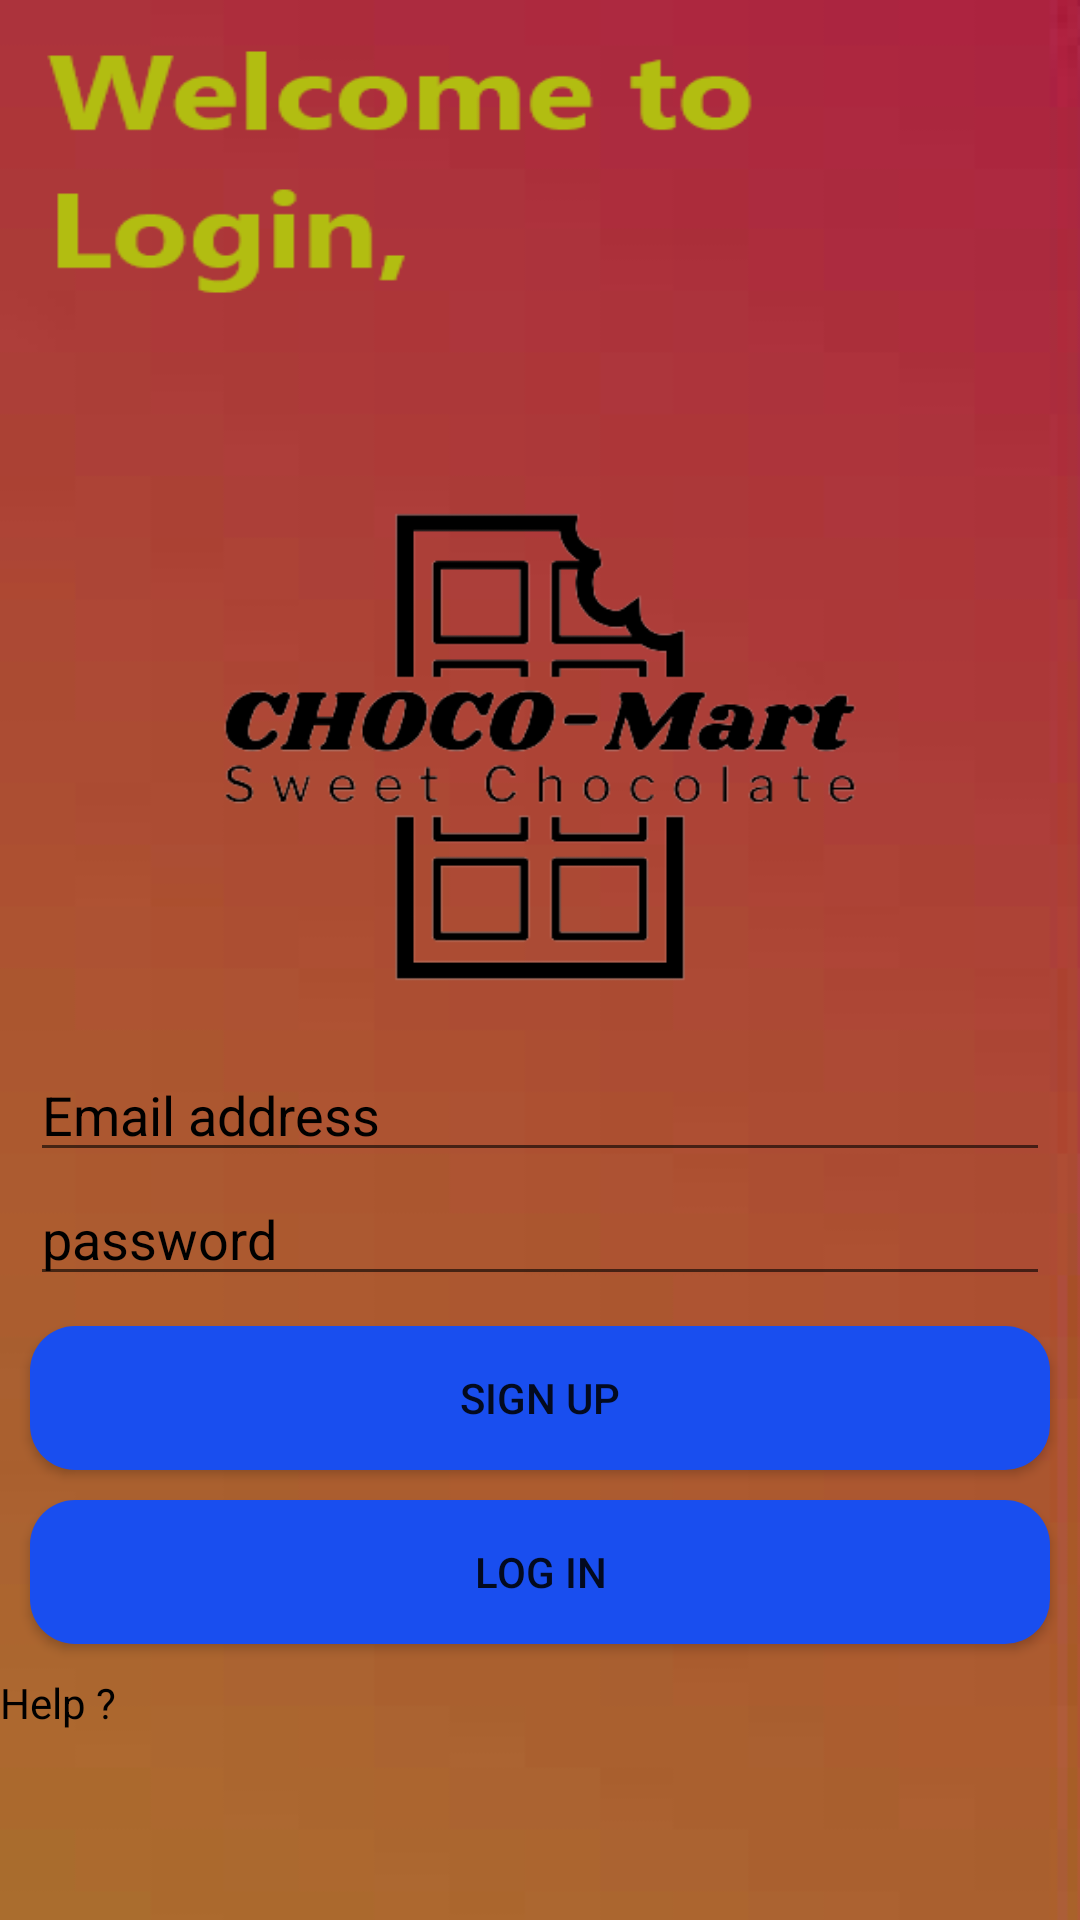

Layout XML and referenced resources for this Android screen:
<!-- AndroidManifest.xml: activity theme Theme.ChocoMarts -->
<!-- res/layout/activity_main.xml -->
<?xml version="1.0" encoding="utf-8"?>
<androidx.constraintlayout.widget.ConstraintLayout xmlns:android="http://schemas.android.com/apk/res/android"
    xmlns:app="http://schemas.android.com/apk/res-auto"
    xmlns:tools="http://schemas.android.com/tools"
    android:layout_width="match_parent"
    android:layout_height="match_parent"
    android:background="@drawable/login"
    tools:context=".MainActivity">


    <ImageView
        android:id="@+id/mainlogo"
        android:layout_width="350dp"
        android:layout_height="250dp"
        android:layout_marginTop="124dp"
        android:background="@drawable/logoblack1"
        android:elevation="20dp"
        app:layout_constraintEnd_toEndOf="parent"
        app:layout_constraintHorizontal_bias="0.491"
        app:layout_constraintStart_toStartOf="parent"
        app:layout_constraintTop_toTopOf="parent" />

    <EditText
        android:id="@+id/useremail"
        android:layout_width="match_parent"
        android:layout_height="wrap_content"
        android:layout_marginStart="10dp"
        android:layout_marginTop="100dp"
        android:layout_marginEnd="10dp"
        android:hint="Email address"
        android:textColorHint="@color/black"
        app:layout_constraintBottom_toBottomOf="parent"
        app:layout_constraintEnd_toEndOf="parent"
        app:layout_constraintStart_toStartOf="parent"
        app:layout_constraintTop_toTopOf="parent" />

    <EditText
        android:id="@+id/userpassword"
        android:layout_width="match_parent"
        android:layout_height="wrap_content"
        android:layout_marginStart="10dp"
        android:layout_marginEnd="10dp"
        android:hint="password"
        android:inputType="textPassword"
        android:textColorHint="@color/black"
        app:layout_constraintEnd_toEndOf="parent"
        app:layout_constraintStart_toStartOf="parent"
        app:layout_constraintTop_toBottomOf="@+id/useremail" />

    <Button
        android:layout_width="match_parent"
        android:layout_height="wrap_content"
        android:text="Sign up"
        android:layout_marginTop="10dp"
        android:background="@drawable/mainpagebuttons"
        app:layout_constraintTop_toBottomOf="@+id/userpassword"
        app:layout_constraintEnd_toEndOf="parent"
        android:id="@+id/signupbutton"
        android:layout_marginEnd="10dp"
        android:layout_marginStart="10dp"
        app:layout_constraintStart_toStartOf="parent"
        />


    <Button
        android:id="@+id/loginbutton"
        android:background="@drawable/mainpagebuttons"
        android:layout_width="match_parent"
        android:layout_marginTop="10dp"
        android:layout_height="wrap_content"
        android:text="Log in"
        app:layout_constraintEnd_toEndOf="parent"
        app:layout_constraintHorizontal_bias="0.526"
        app:layout_constraintStart_toStartOf="parent"
        android:layout_marginEnd="10dp"
        android:layout_marginStart="10dp"
        app:layout_constraintTop_toBottomOf="@+id/signupbutton" />

    <TextView
        android:id="@+id/needhelptext"
        android:layout_width="match_parent"
        android:layout_height="wrap_content"
        android:layout_marginTop="10dp"
        android:text="Help ?"
        android:textColor="@color/black"
        app:layout_constraintTop_toBottomOf="@+id/loginbutton"
        tools:layout_editor_absoluteX="20dp" />


</androidx.constraintlayout.widget.ConstraintLayout>
<!-- resources referenced by this layout -->
<resources>
  <color name="black">#FF000000</color>
  <!-- drawable login: png bitmap (drawable, 32553 bytes) -->
  <!-- drawable logoblack1: png bitmap (drawable, 24937 bytes) -->
  <!-- drawable mainpagebuttons (drawable) -->
  <?xml version="1.0" encoding="utf-8"?>
  <shape xmlns:android="http://schemas.android.com/apk/res/android">
  
       <solid android:color="@color/main_page_color" />
      <corners android:radius="15dp"/>
  </shape>
  <style name="Theme.ChocoMarts" parent="Theme.MaterialComponents.DayNight.DarkActionBar">
          
          <item name="colorPrimary">@color/main_page_color</item>
          <item name="colorPrimaryVariant">@color/main_page_color</item>
          <item name="colorOnPrimary">@color/white</item>
          
          <item name="colorSecondary">@color/teal_200</item>
          <item name="colorSecondaryVariant">@color/teal_700</item>
          <item name="colorOnSecondary">@color/black</item>
          
          <item name="android:statusBarColor">?attr/colorPrimaryVariant</item>
          
      </style>
  <color name="main_page_color">#194EEF</color>
  <color name="white">#FFFFFFFF</color>
  <color name="teal_200">#FF03DAC5</color>
  <color name="teal_700">#FF018786</color>
</resources>
